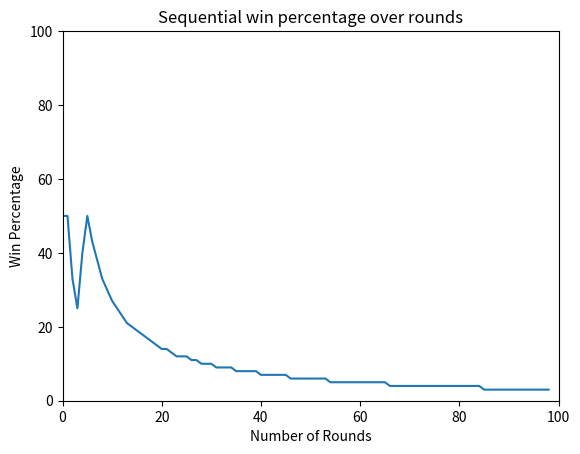

Here is the Python script that generated this plot:
import random
import matplotlib.pyplot as plt
import numpy as np

class Action():

    def __init__(self, move):       #initierer en ny instans av klassen, alle oop trenger sånne i python
        self.move = move

    def __str__(self):              #tekstlig rapportering
        if(self.move == "p"):
            return "Paper"
        if(self.move == "s"):
            return "Scissors"
        if(self.move == "r"):
            return "Rock"

    def __eq__(self, other):        #equal operator
        return self.move == other.move

    def __gt__(self, other):        #greater than operator
        return ((self.move == "p" and other.move == "r") or (self.move == "s" and other.move == "p") or (self.move == "r" and other.move == "s"))


class Player():
#spillerklassen. vil ved default velge tilfeldig om stein saks eller papir

    possible_moves = ["r", "p", "s"]

    def __init__(self):
        self.name = "Random"
        self.points = 0.0
        self.opponent_move = ""

    #velg akssjon: velger hvilken aksjon sm skal utføres
    #aka spille stein saks eller papir og returnere dette
    def choose_action(self):
        return random.choice(self.possible_moves)       #velger tilfeldig handling her

    #motte resultat: etter at enkeltspill er over får vi vite hva som ble valgt av begge spillerne
    #og hvem som vant
    def receive_result(self, won, opponent_move):
        self.opponent_move = opponent_move
        if(won == 2):
            self.points += 1
        elif(won == 1):
            self.points += .5

    def __str__(self):
        return str(self.name)

class Seq(Player):      #sequential player, går igjennom fast rekkefølge uansett

    def __init__(self):
        Player.__init__(self)
        self.name = "Sequential"
        self.counter = 0

    def choose_action(self):
        self.counter = (self.counter + 1) % 3       #bruker heltallsdiv for å
        return self.possible_moves[self.counter]


class Most_Common(Player):
#ser på moststanderens valg over tid, velger random på det første valget tho

    plays = {"r" : 0, "p" : 0, "s": 0}

    def __init__(self):
        Player.__init__(self)
        self.name = "Most Common"

    def receive_result(self, won, opponent_move):
        Player.receive_result(self, won, opponent_move)
        self.plays[opponent_move] += 1

    def choose_action(self):
        if (not(self.opponent_move == "")):
            highest = 0
            mov = ""
            for move, freq in self.plays.items():
                if (freq > highest):
                    highest = freq
                    mov = move
            if(not mov ==  ""):
                return self.possible_moves[(self.possible_moves.index(mov) +1 ) % 3]
        return Player.choose_action(self)


class Historian(Player):
#ser mønsteret i spilleren, ser på hva motspiller liker å spille etter siste trekk. ved trekk der disse ikke eksisterer enda, velges tilfeldig
    moves = []

    def __init__(self, history):
        Player.__init__(self)
        self.history = history
        self.name = "Historian"

    def receive_result(self, won, opponent_move):
        Player.receive_result(self, won, opponent_move)
        self.moves.insert(0, opponent_move)

    def choose_action(self):
        if(len(self.moves) < self.history):
            return Player.choose_action(self)
        following_moves = {"r" : 0, "p" : 0, "s" :0}
        for x in range(1, len(self.moves) - self.history):
            passed = True
            for y in range (0, self.history):
                if(not(self.moves[y] == self.moves[x+y])):
                    passed = False
            if(passed):
                following_moves[self.moves[x-1]] += 1
        highest = 0
        mov = ""
        for move, freq in following_moves.items():
            if (freq > highest):
                highest = freq
                mov = move
        if(not mov ==  ""):
            return self.possible_moves[(self.possible_moves.index(mov)+1)%3]
        return Player.choose_action(self)


class SingleGame():
#simulering av et game

    def __init__(self, p1, p2):         #initierer spilelr 1 og 2
        self.p1 = p1
        self.p2 = p2
        self.victor = ""
        self.move = ""
        self.played = False

    def run_game(self):                 #gjennomfører spillet
        self.played = True
        a1 = Action(self.p1.choose_action())    #spillerne velger handling
        a2 = Action(self.p2.choose_action())
        if (a1 > a2):                           #winnerconditions
            self.victor = self.p1
            self.move = a1.move
            self.p1.receive_result(2, a2.move)
            self.p2.receive_result(0, a1.move)
        elif(a1 == a2):
            self.move = a1.move
            self.p1.receive_result(1, a2.move)
            self.p2.receive_result(1, a1.move)
        else:
            self.victor = self.p2
            self.move = a2.move
            self.p1.receive_result(0, a2.move)
            self.p2.receive_result(2, a1.move)

    def __str__(self):
        if(self.victor != ""):
            result = str(str(self.victor) + " won the round between " + str(self.p1) + " and " + str(self.p2) + " using " + str(self.move))
        else:
            result = str(str(self.p1) + " and " + str(self.p2) + " tied as they both used " + str(self.move))
        return result



class ManyGame():
#tar inn spiller, motstander og antall runder

    def __init__(self, p1, p2, rounds):
        self.p1 = p1
        self.p2 = p2
        self.rounds = rounds

    def arrange_game(self):                 #arrangerer et og et game, av klassen singlegames
        game = SingleGame(self.p1, self.p2)
        game.run_game()
        #print(game)                                                    ####print ut rundeinfo

    def arrange_tourney(self):              ##turneringsformatet!
        win = []
        for x in range (1, self.rounds):
            self.arrange_game()
            win.append(round(100*(self.p1.points/(self.p1.points + self.p2.points))))
        print(str(self.p1) +" won " + str(round(100*(self.p1.points/(self.p1.points + self.p2.points)), 1)) + "% of their matches")
        print(str(self.p2) +" won " + str(round(100*(self.p2.points/(self.p1.points + self.p2.points)), 1)) + "% of their matches")
        plt.title(str(self.p1) + " win percentage over rounds")
        plt.xlabel("Number of Rounds")
        plt.ylabel("Win Percentage")
        plt.plot(win)
        plt.axis([0, self.rounds, 0, 100])
        plt.show()


if __name__ == "__main__":
#mainfunksjon


    #s = Most_Common()
    s = Seq()
    h = Historian(2)
    m = ManyGame(s, h, 100)
    m.arrange_tourney()
